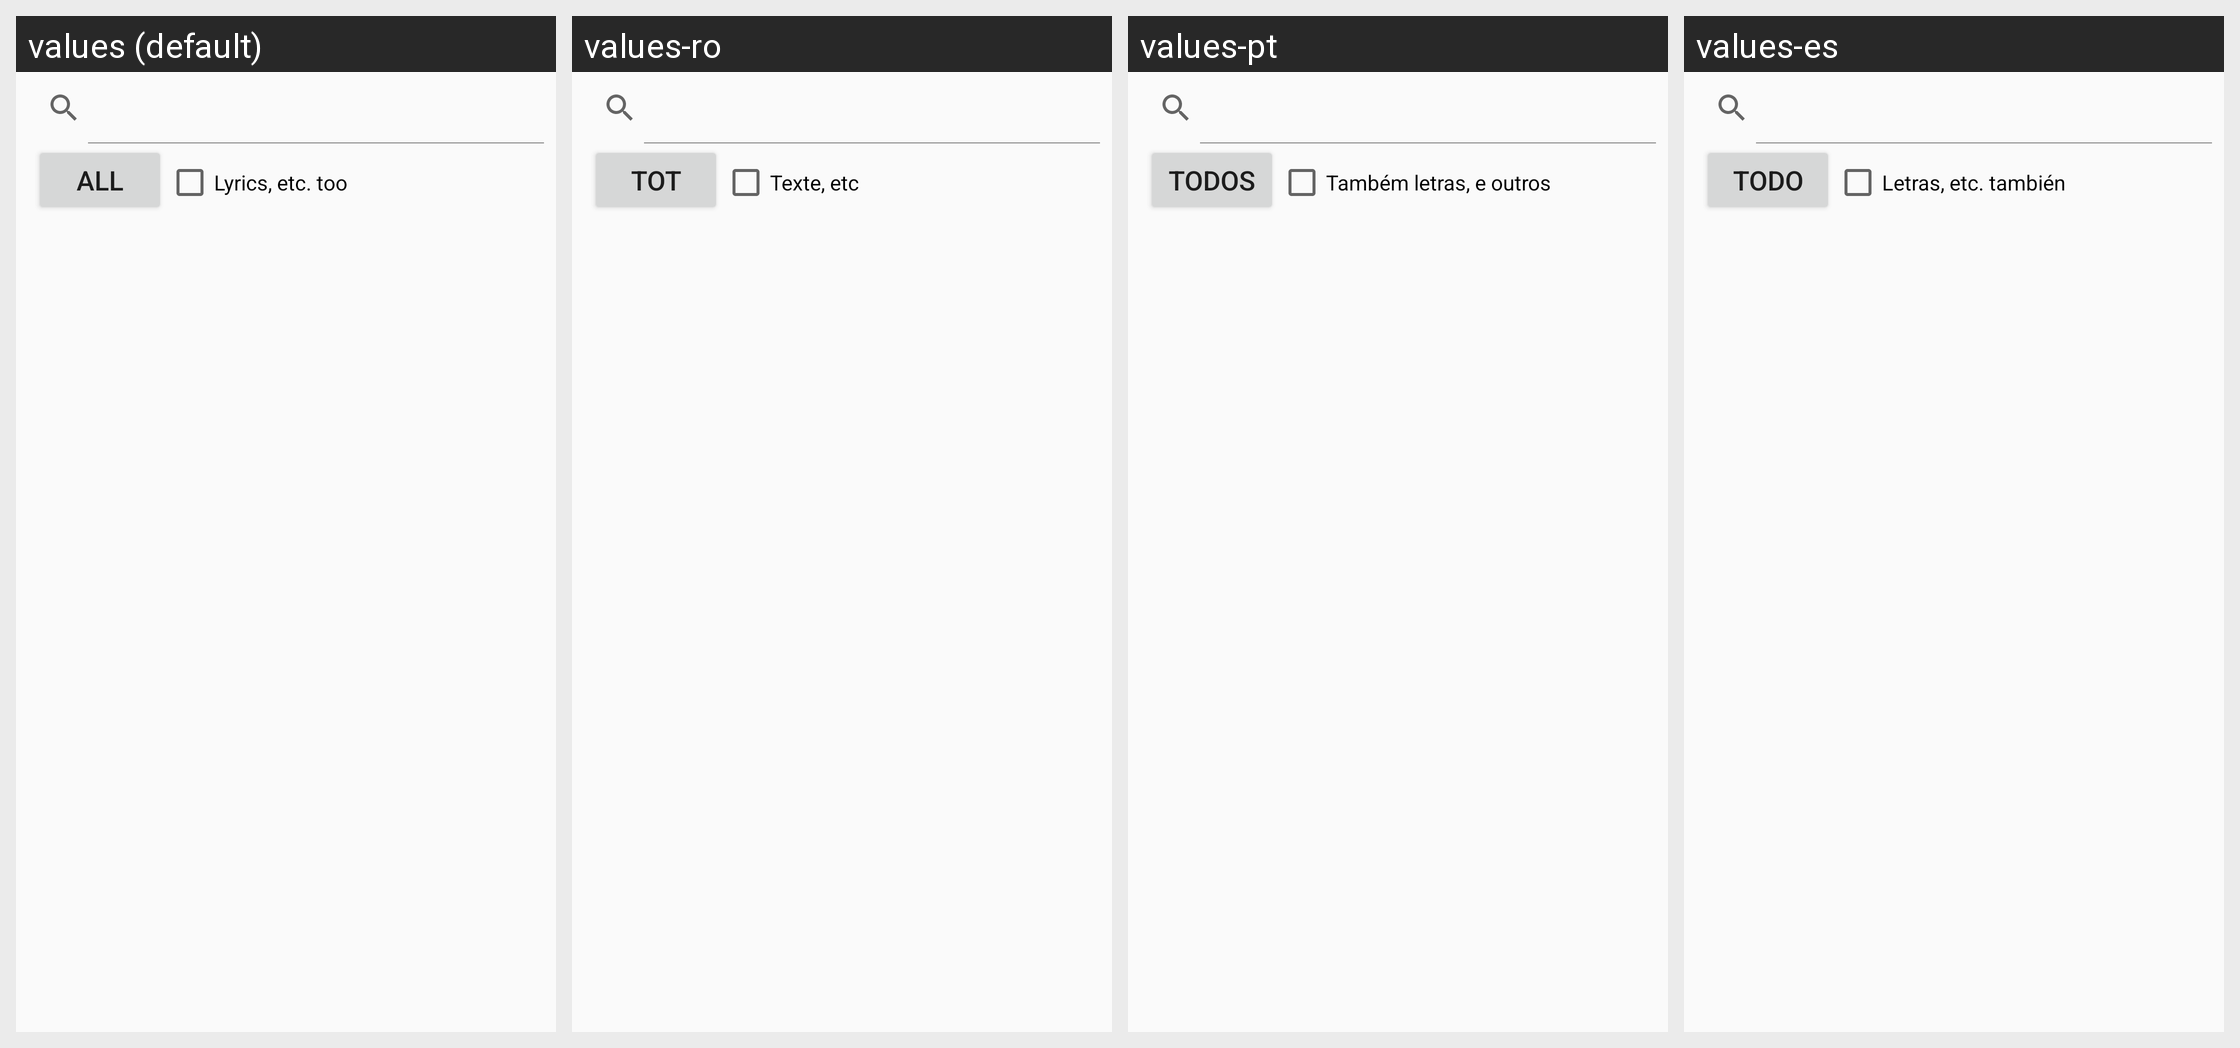

This grid shows one Android layout under several languages. Give, for every string resource on the screen, its name, the default text and each shown locale's text.
Android screen res/layout/activity_song_list.xml rendered under 4 locales, left to right: values (default), values-ro, values-pt, values-es. Device: Nexus 5 (rendered at 1080×1920; each locale shown at half size, 540×960, under a caption strip naming it); theme Theme.Alkitab.
Other locales in the repository, not shown: values-af, values-cs, values-de, values-fr, values-in, values-ja, values-ms, values-nl, values-pl, values-ru, values-uk, values-zh, values-zh-rCN, values-zh-rTW.
Strings drawn on this screen, with the default value and each locale's value (text and hints the layout hard-codes, and strings that could not be matched under every locale, appear in the picture but are not listed):

sn_bookselector_all
  values: ALL
  values-ro: Tot
  values-pt: TODOS
  values-es: TODO

sn_deep_search_enabled
  values: Lyrics, etc. too
  values-ro: Texte, etc
  values-pt: Também letras, e outros
  values-es: Letras, etc. también
